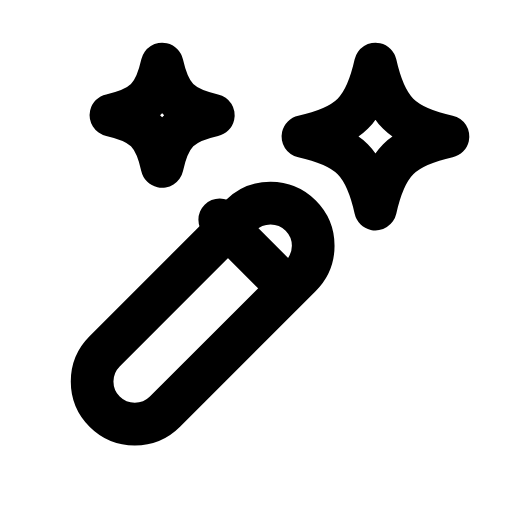
t = 0.00 s
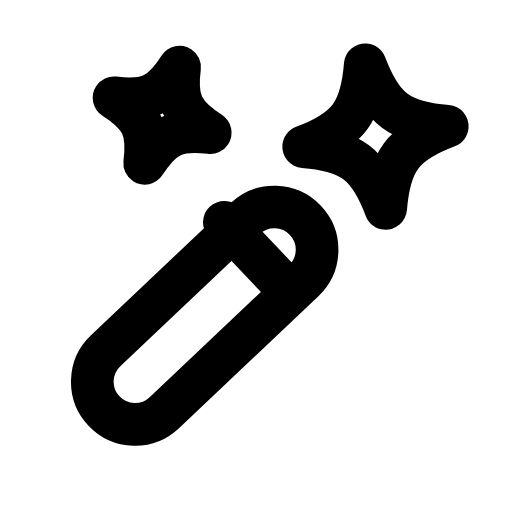
t = 0.29 s
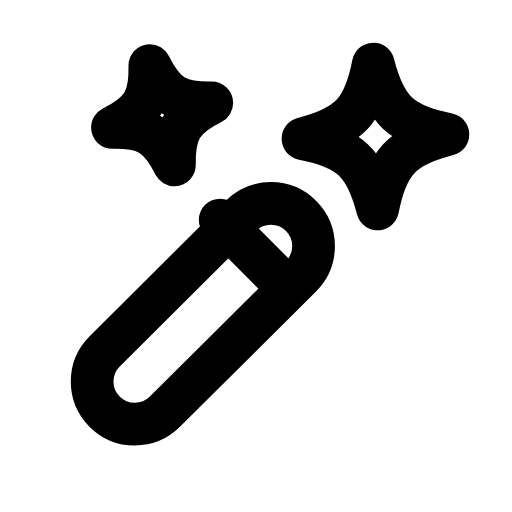
t = 0.55 s
t = 0.83 s: frame unchanged from t = 0.00 s, image omitted
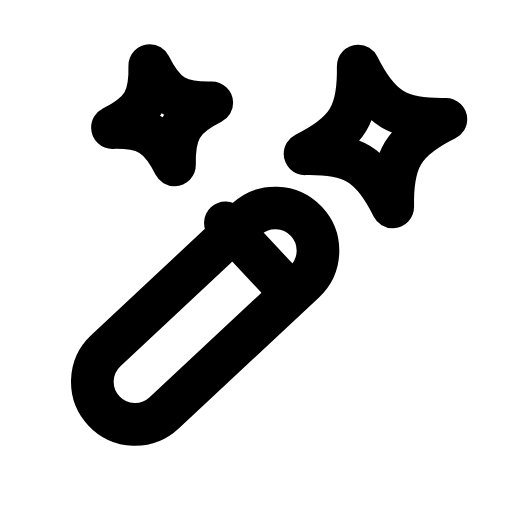
t = 1.14 s
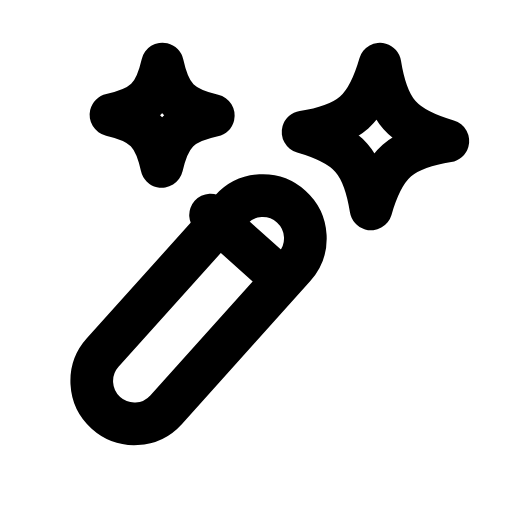
t = 1.42 s

The animated SVG that drew these frames (rendered in a browser with its animation timeline set to each time). Animation: 3 SMIL elements (animateTransform=3); one cycle of 1.70 s, repeats indefinitely.

<svg xmlns="http://www.w3.org/2000/svg" width="24" height="24" viewBox="0 0 24 24" fill="none"><g><animateTransform attributeName="transform" type="rotate" values="0 6 18.2;-6 6 18.2;2 6 18.2;0 6 18.2;0 6 18.2;2 6 18.2;-6 6 18.2;0 6 18.2;0 6 18.2" keyTimes="0;0.1125;0.2475;0.45;0.6;0.735;0.825;0.9;1" dur="1.7s" repeatCount="indefinite" calcMode="spline" keySplines="0.16 1 0.3 1;0.16 1 0.3 1;0.16 1 0.3 1;0.16 1 0.3 1;0.16 1 0.3 1;0.16 1 0.3 1;0.16 1 0.3 1;0.16 1 0.3 1"/><rect stroke="currentColor" stroke-width="2" stroke-linecap="round" stroke-linejoin="round" fill="none" x="7.5" y="8.2" width="4" height="13" rx="2" transform="rotate(45 9.5 14.7)"></rect><line stroke="currentColor" stroke-width="2" stroke-linecap="round" stroke-linejoin="round" fill="none" x1="10.3" y1="10.3" x2="13.1" y2="13.1"></line></g><path stroke="currentColor" stroke-width="2" stroke-linecap="round" stroke-linejoin="round" fill="none" d="M17.6 3C18.09 5.18 18.82 5.91 21 6.4C18.82 6.89 18.09 7.62 17.6 9.8C17.11 7.62 16.38 6.89 14.2 6.4C16.38 5.91 17.11 5.18 17.6 3Z"><animateTransform attributeName="transform" type="rotate" values="0 17.6 6.4;20 17.6 6.4;-14 17.6 6.4;0 17.6 6.4;0 17.6 6.4;-14 17.6 6.4;20 17.6 6.4;0 17.6 6.4;0 17.6 6.4" keyTimes="0;0.135;0.27;0.45;0.6;0.72;0.81;0.9;1" dur="1.7s" repeatCount="indefinite" calcMode="spline" keySplines="0.16 1 0.3 1;0.16 1 0.3 1;0.16 1 0.3 1;0.16 1 0.3 1;0.16 1 0.3 1;0.16 1 0.3 1;0.16 1 0.3 1;0.16 1 0.3 1"/></path><path stroke="currentColor" stroke-width="2" stroke-linecap="round" stroke-linejoin="round" fill="none" d="M7.6 3C7.95 4.54 8.46 5.05 10 5.4C8.46 5.75 7.95 6.26 7.6 7.8C7.25 6.26 6.74 5.75 5.2 5.4C6.74 5.05 7.25 4.54 7.6 3Z"><animateTransform attributeName="transform" type="rotate" values="0 7.6 5.4;20 7.6 5.4;-14 7.6 5.4;0 7.6 5.4;0 7.6 5.4;-14 7.6 5.4;20 7.6 5.4;0 7.6 5.4;0 7.6 5.4" keyTimes="0;0.225;0.324;0.45;0.6;0.684;0.75;0.9;1" dur="1.7s" repeatCount="indefinite" calcMode="spline" keySplines="0.16 1 0.3 1;0.16 1 0.3 1;0.16 1 0.3 1;0.16 1 0.3 1;0.16 1 0.3 1;0.16 1 0.3 1;0.16 1 0.3 1;0.16 1 0.3 1"/></path></svg>
